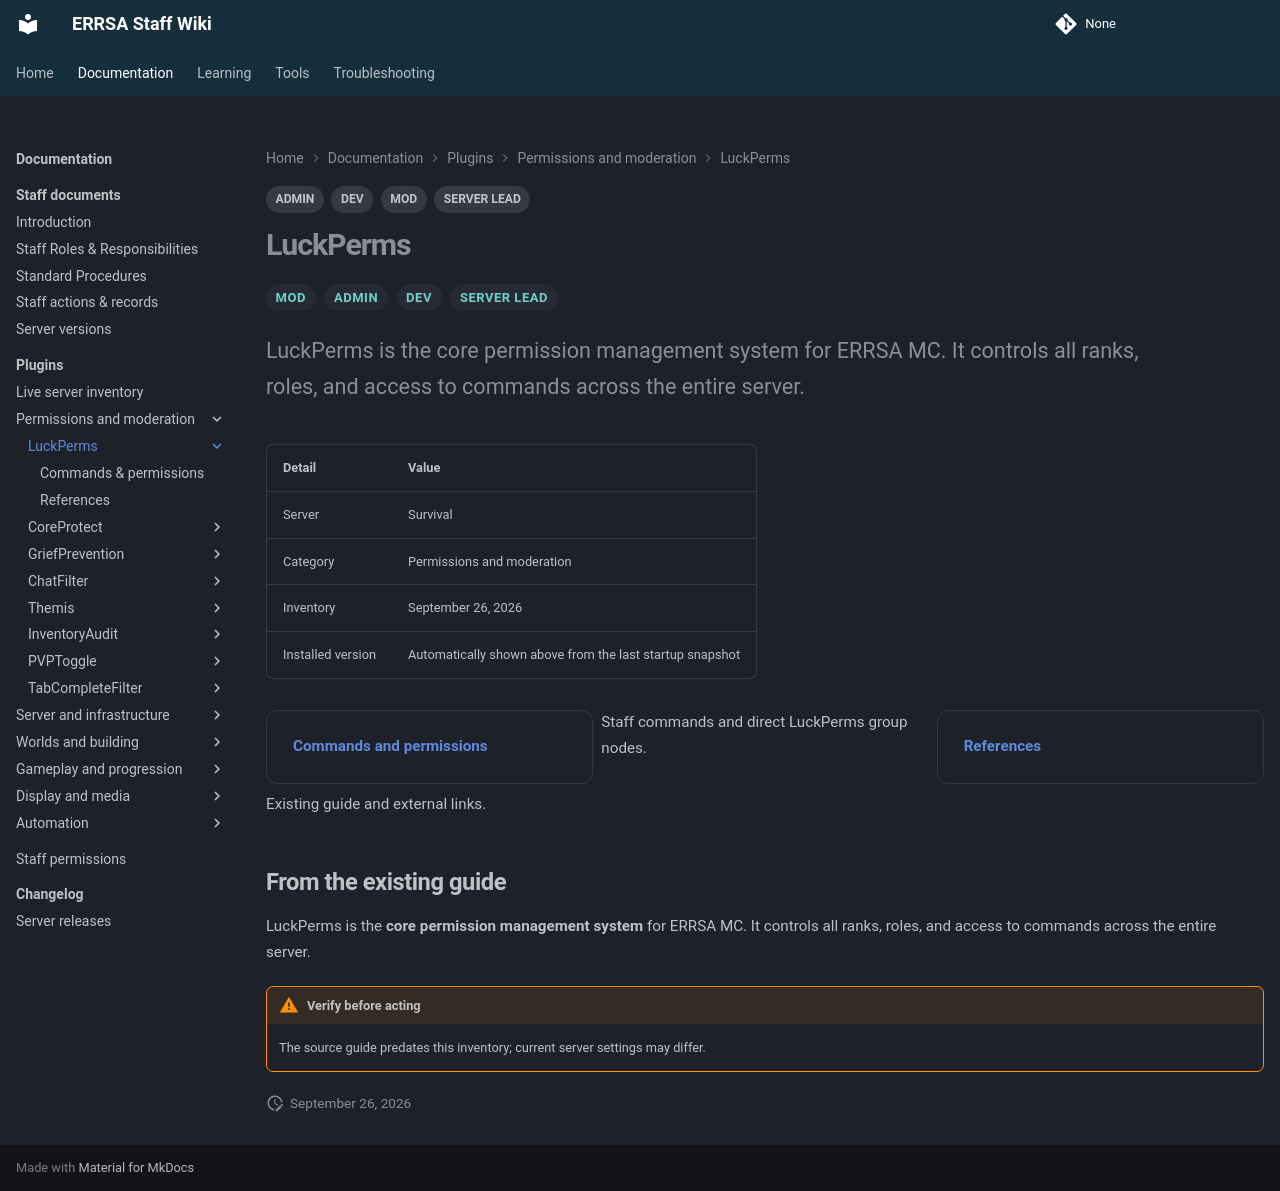

repository: DB-ERRSA/ERRSA-Staff-Wiki · page: documentation/plugins/luckperms/index.html · generator: mkdocs

---
title: LuckPerms
tags:
  - MOD
  - ADMIN
  - DEV
  - SERVER LEAD
---

# LuckPerms

<div class="errsa-plugin-status" data-plugin="LuckPerms" data-server="survival" data-root="../../../assets/wiki-sync/" aria-live="polite"></div>

<span class="staff-badge">MOD</span> <span class="staff-badge">ADMIN</span> <span class="staff-badge">DEV</span> <span class="staff-badge">SERVER LEAD</span>

<p class="lead">LuckPerms is the core permission management system for ERRSA MC. It controls all ranks, roles, and access to commands across the entire server.</p>

| Detail | Value |
|:--|:--|
| Server | Survival |
| Category | Permissions and moderation |
| Inventory | September 26, 2026 |
| Installed version | Automatically shown above from the last startup snapshot |

<div class="grid cards" markdown>

- **[Commands and permissions](commands.md)**

  Staff commands and direct LuckPerms group nodes.

- **[References](references.md)**

  Existing guide and external links.

</div>

## From the existing guide

LuckPerms is the **core permission management system** for ERRSA MC. It controls all ranks, roles, and access to commands across the entire server.

!!! warning "Verify before acting"
    The source guide predates this inventory; current server settings may differ.
